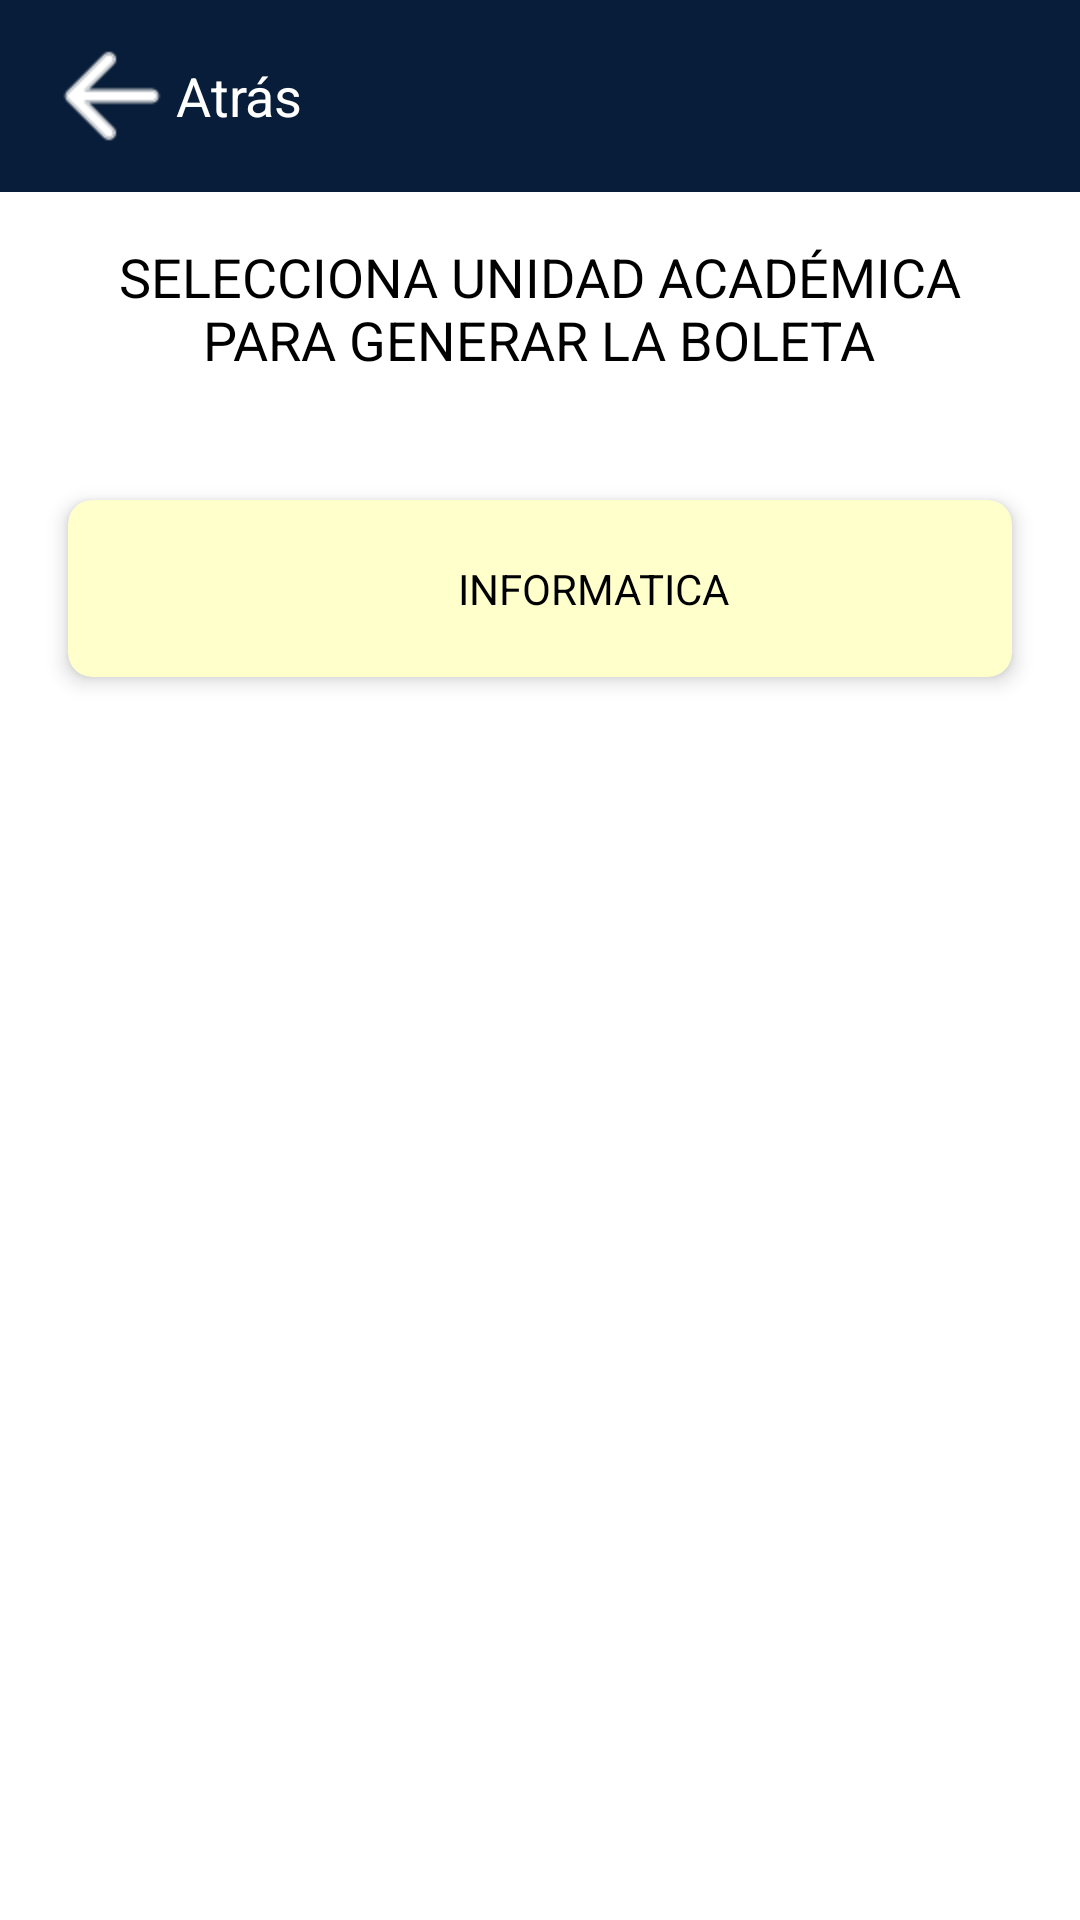

Here is an Android app screen rendered from its layout file. Give the layout XML and the strings, colors and styles it references.
<!-- AndroidManifest.xml: application theme Theme.ControlEscolar -->
<!-- res/layout/activity_menu_kardex.xml -->
<?xml version="1.0" encoding="utf-8"?>
<androidx.constraintlayout.widget.ConstraintLayout xmlns:android="http://schemas.android.com/apk/res/android"
    xmlns:app="http://schemas.android.com/apk/res-auto"
    xmlns:tools="http://schemas.android.com/tools"
    android:layout_width="match_parent"
    android:layout_height="match_parent"
    tools:context=".activities.MenuKardex"
    android:background="@color/white">

    <androidx.coordinatorlayout.widget.CoordinatorLayout
        android:layout_width="match_parent"
        android:layout_height="match_parent">

    <com.google.android.material.appbar.AppBarLayout
        android:layout_width="match_parent"
        android:layout_height="wrap_content"
        android:theme="@style/ThemeOverlay.AppCompat.Dark.ActionBar">

        <androidx.appcompat.widget.Toolbar
            android:id="@+id/toolbar"
            android:layout_width="match_parent"
            android:layout_height="?attr/actionBarSize"
            android:background="?attr/colorPrimary"
            app:popupTheme="@style/ThemeOverlay.AppCompat.Light"
            android:elevation="18dp">

            
            <ImageView
                android:id="@+id/imageView"
                android:layout_width="wrap_content"
                android:layout_height="wrap_content"
                android:contentDescription="@string/Atras"
                android:onClick="Atras"
                android:src="@drawable/atras" />

            
            <TextView
                android:id="@+id/textView"
                android:layout_width="wrap_content"
                android:layout_height="wrap_content"
                android:text="Atrás"
                android:textColor="@color/white"
                android:textSize="18sp"
                android:layout_marginStart="16dp"
            android:drawablePadding="8dp" />
        </androidx.appcompat.widget.Toolbar>
    </com.google.android.material.appbar.AppBarLayout>

    <RelativeLayout
        android:layout_width="match_parent"
        android:layout_height="match_parent">

        <TextView
            android:id="@+id/textTitulo"
            android:layout_width="301dp"
            android:layout_height="62dp"
            android:layout_centerHorizontal="true"
            android:layout_marginTop="80dp"
            android:textColor="@color/black"
            android:text="SELECCIONA UNIDAD ACADÉMICA PARA GENERAR LA BOLETA"
            android:textSize="18sp"
            android:textAlignment="center"/>

        
        <androidx.cardview.widget.CardView
            android:id="@+id/MostrarInfo"
            android:layout_width="match_parent"
            android:layout_height="wrap_content"
            android:layout_below="@id/textTitulo"
            android:layout_centerHorizontal="true"
            android:layout_marginStart="16dp"
            android:layout_marginTop="16dp"
            android:layout_marginEnd="16dp"
            android:layout_marginBottom="16dp"
            android:clickable="true"
            android:focusable="true"
            android:onClick="toggleInfoVisibility"
            app:cardBackgroundColor="@color/beige"
            app:cardCornerRadius="8dp"
            app:cardElevation="4dp"
            app:cardUseCompatPadding="true">

            
            <TextView
                android:layout_width="wrap_content"
                android:layout_height="wrap_content"
                android:layout_marginLeft="110dp"
                android:padding="20dp"
                android:text="INFORMATICA"
                android:textAlignment="center"
                android:textColor="@color/black" />

        </androidx.cardview.widget.CardView>

        <ScrollView
            android:id="@+id/scrollView"
            android:layout_width="match_parent"
            android:layout_height="match_parent"
            android:layout_below="@id/MostrarInfo"
            android:visibility="invisible">

            <LinearLayout
                android:id="@+id/infoLayout"
                android:layout_width="match_parent"
                android:layout_height="wrap_content"
                android:background="@drawable/background_info"
                android:gravity="center_horizontal"
                android:orientation="vertical"
                android:padding="16dp">

                <TextView
                    android:layout_width="wrap_content"
                    android:layout_height="wrap_content"
                    android:text="FACULTAD DE INFORMATICA DE CULIACAN"
                    android:textColor="@color/black"
                    android:textSize="18sp"
                    android:textStyle="italic" />

                
                <androidx.cardview.widget.CardView
                    android:id="@+id/cardCarrera"
                    android:layout_width="match_parent"
                    android:layout_height="wrap_content"
                    app:cardBackgroundColor="@color/beige"
                    app:cardCornerRadius="8dp"
                    app:cardElevation="4dp"
                    app:cardUseCompatPadding="true">

                    <TextView
                        android:layout_width="wrap_content"
                        android:layout_height="wrap_content"
                        android:layout_marginLeft="130dp"
                        android:padding="16dp"
                        android:text="CARRERA"
                        android:textAlignment="center"
                        android:textColor="@color/black" />
                </androidx.cardview.widget.CardView>

                <TextView
                    android:layout_width="wrap_content"
                    android:layout_height="wrap_content"
                    android:text="LICENCIATURA EN INFORMÁTICA"
                    android:textColor="@color/black" />


                <androidx.cardview.widget.CardView
                    android:layout_width="match_parent"
                    android:layout_height="wrap_content"
                    app:cardBackgroundColor="@color/beige"
                    app:cardCornerRadius="8dp"
                    app:cardElevation="4dp"
                    app:cardUseCompatPadding="true">

                </androidx.cardview.widget.CardView>
                
                <androidx.cardview.widget.CardView
                    android:id="@+id/cardPeriodo"
                    android:layout_width="match_parent"
                    android:layout_height="wrap_content"
                    app:cardBackgroundColor="@color/beige"
                    app:cardCornerRadius="8dp"
                    app:cardElevation="4dp"
                    app:cardUseCompatPadding="true">

                    <TextView
                        android:layout_width="wrap_content"
                        android:layout_height="wrap_content"
                        android:layout_marginLeft="130dp"
                        android:padding="16dp"
                        android:text="PERIODO"
                        android:textAlignment="center"
                        android:textColor="@color/black" />
                </androidx.cardview.widget.CardView>

                <TextView
                    android:id="@+id/textViewSemestre"
                    android:layout_width="wrap_content"
                    android:layout_height="wrap_content"
                    android:text=""
                    android:textColor="@color/black" />

                <TextView
                    android:id="@+id/textViewNoCuenta"
                    android:layout_width="match_parent"
                    android:layout_height="match_parent"
                    android:visibility="invisible"
                    >

                </TextView>

                
                <androidx.cardview.widget.CardView
                    android:id="@+id/cardGrupo"
                    android:layout_width="match_parent"
                    android:layout_height="wrap_content"
                    app:cardBackgroundColor="@color/beige"
                    app:cardCornerRadius="8dp"
                    app:cardElevation="4dp"
                    app:cardUseCompatPadding="true">

                    <TextView
                        android:layout_width="wrap_content"
                        android:layout_height="wrap_content"
                        android:layout_marginLeft="135dp"
                        android:padding="16dp"
                        android:text="GRUPO"
                        android:textAlignment="center"
                        android:textColor="@color/black" />
                </androidx.cardview.widget.CardView>

                <TextView
                    android:id="@+id/textViewGrupoId"
                    android:layout_width="wrap_content"
                    android:layout_height="wrap_content"
                    android:text=""
                    android:textColor="@color/black" />

                <androidx.cardview.widget.CardView
                    android:id="@+id/generarBoleta"
                    android:layout_width="match_parent"
                    android:layout_height="wrap_content"
                    app:cardBackgroundColor="@color/light_blue_600"
                    app:cardCornerRadius="8dp"
                    app:cardElevation="4dp"
                    app:cardUseCompatPadding="true">

                    <TextView
                        android:onClick="onCarreraButtonClick"
                        android:layout_width="wrap_content"
                        android:layout_height="wrap_content"
                        android:layout_marginLeft="135dp"
                        android:padding="16dp"
                        android:text="GENERAR"
                        android:textAlignment="center"
                        android:textColor="@color/black" />
                </androidx.cardview.widget.CardView>

            </LinearLayout>
        </ScrollView>
    </RelativeLayout>
    </androidx.coordinatorlayout.widget.CoordinatorLayout>
</androidx.constraintlayout.widget.ConstraintLayout>
<!-- resources referenced by this layout -->
<resources>
  <color name="beige">#FFFFCC</color>
  <color name="black">#FF000000</color>
  <color name="light_blue_600">#FF039BE5</color>
  <color name="white">#FFFFFFFF</color>
  <!-- drawable atras: png bitmap (drawable-hdpi, 1021 bytes) -->
  <!-- drawable background_info (drawable) -->
  <?xml version="1.0" encoding="utf-8"?>
      <shape xmlns:android="http://schemas.android.com/apk/res/android">
          <solid android:color="@color/gris" /> 
          <corners android:radius="40dp" /> 
      </shape>
  <string name="Atras">Atrás</string>
  <style name="Theme.ControlEscolar" parent="Base.Theme.ControlEscolar" />
  <color name="gris">#D9D9D9</color>
  <style name="Base.Theme.ControlEscolar" parent="Theme.Material3.DayNight.NoActionBar">
          
          <item name="colorPrimary">@color/ColorFIC</item>
      </style>
  <color name="ColorFIC">#071D39</color>
</resources>
